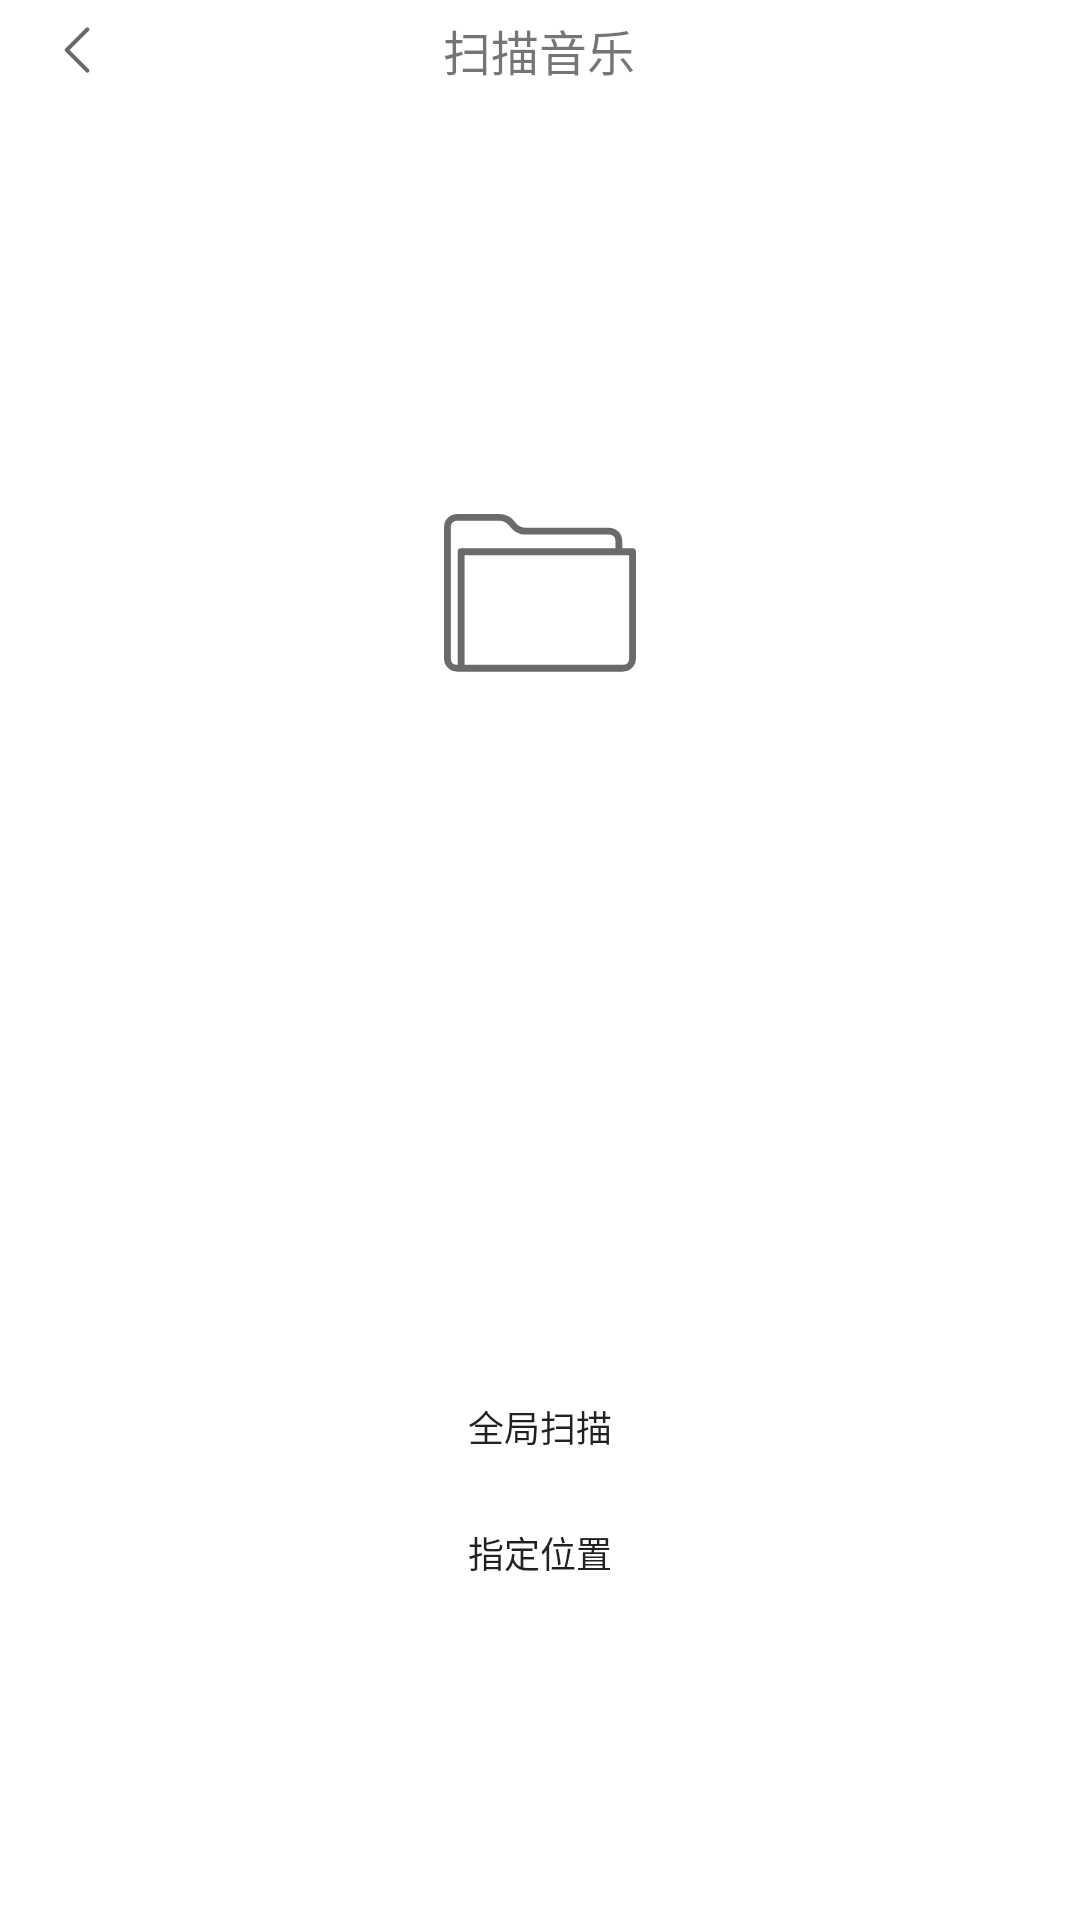

Here is an Android app screen rendered from its layout file. Give the layout XML and the strings, colors and styles it references.
<!-- AndroidManifest.xml: application theme MyAppTheme -->
<!-- res/layout/activity_scanner.xml -->
<?xml version="1.0" encoding="utf-8"?>
<LinearLayout xmlns:android="http://schemas.android.com/apk/res/android"
    android:layout_width="match_parent"
    android:layout_height="match_parent"
    android:background="@color/color_write"
    android:orientation="vertical">

    <LinearLayout
        android:layout_width="match_parent"
        android:layout_height="wrap_content"
        android:layout_marginBottom="5dp"
        android:layout_marginTop="5dp"
        android:gravity="center"
        android:orientation="horizontal">

        <ImageView
            android:id="@+id/img_close_scanner_activity"
            android:layout_width="0dp"
            android:layout_height="wrap_content"
            android:layout_weight="1"
            android:src="@mipmap/back" />

        <TextView
            android:layout_width="0dp"
            android:layout_height="wrap_content"
            android:layout_weight="5"
            android:gravity="center"
            android:text="@string/scanner_title"
            android:textSize="@dimen/text_size_default" />

        <TextView
            android:layout_width="0dp"
            android:layout_height="wrap_content"
            android:layout_weight="1" />
    </LinearLayout>

    <RelativeLayout
        android:layout_width="match_parent"
        android:layout_height="300dp"
        android:layout_marginLeft="20dp"
        android:layout_marginRight="20dp"
        android:layout_marginTop="20dp">

        <ImageView
            android:layout_width="wrap_content"
            android:layout_height="wrap_content"
            android:layout_centerHorizontal="true"
            android:layout_centerVertical="true"
            android:src="@mipmap/folder" />

        <ImageView
            android:id="@+id/img_search_scanner_activity"
            android:visibility="gone"
            android:src="@mipmap/scanner"
            android:layout_centerInParent="true"
            android:layout_width="wrap_content"
            android:layout_height="wrap_content" />

    </RelativeLayout>

    <LinearLayout
        android:layout_width="match_parent"
        android:layout_height="match_parent"
        android:layout_alignParentTop="true"
        android:layout_centerHorizontal="true"
        android:gravity="center"
        android:orientation="vertical">

        <Button
            android:id="@+id/btn_all_scanner_activity"
            android:layout_width="150dp"
            android:layout_height="32dp"
            android:layout_gravity="center"
            android:background="@drawable/btn_scanner_shape"
            android:text="@string/all_scanner"
            android:textSize="@dimen/text_size_mini_xx" />

        <Button
            android:id="@+id/btn_assign_scanner_activity"
            android:layout_width="150dp"
            android:layout_height="32dp"
            android:layout_gravity="center"
            android:layout_marginTop="10dp"
            android:background="@drawable/btn_scanner_shape"
            android:text="@string/assign_scanner"
            android:textSize="@dimen/text_size_mini_xx" />
    </LinearLayout>
</LinearLayout>
<!-- resources referenced by this layout -->
<resources>
  <color name="color_write">#FFFFFF</color>
  <dimen name="text_size_default">16dp</dimen>
  <dimen name="text_size_mini_xx">12dp</dimen>
  <!-- mipmap back: png bitmap (mipmap-xxhdpi, 526 bytes) -->
  <!-- mipmap folder: png bitmap (mipmap-xxhdpi, 3075 bytes) -->
  <!-- mipmap scanner: png bitmap (mipmap-xxhdpi, 3536 bytes) -->
  <string name="all_scanner">全局扫描</string>
  <string name="assign_scanner">指定位置</string>
  <string name="scanner_title">扫描音乐</string>
  <style name="MyAppTheme" parent="AppTheme">
          <item name="elevation">0dp</item>
      </style>
  <style name="AppTheme" parent="Theme.AppCompat.Light.NoActionBar">
          
          <item name="colorPrimary">@color/colorPrimary</item>
          <item name="colorPrimaryDark">@color/colorPrimaryDark</item>
          <item name="colorAccent">@color/colorAccent</item>
      </style>
  <color name="colorPrimary">@color/color_primary_write</color>
  <color name="colorPrimaryDark">@color/color_primary_write</color>
  <color name="colorAccent">#FF4081</color>
  <color name="color_primary_write">#FFFFFF</color>
</resources>
